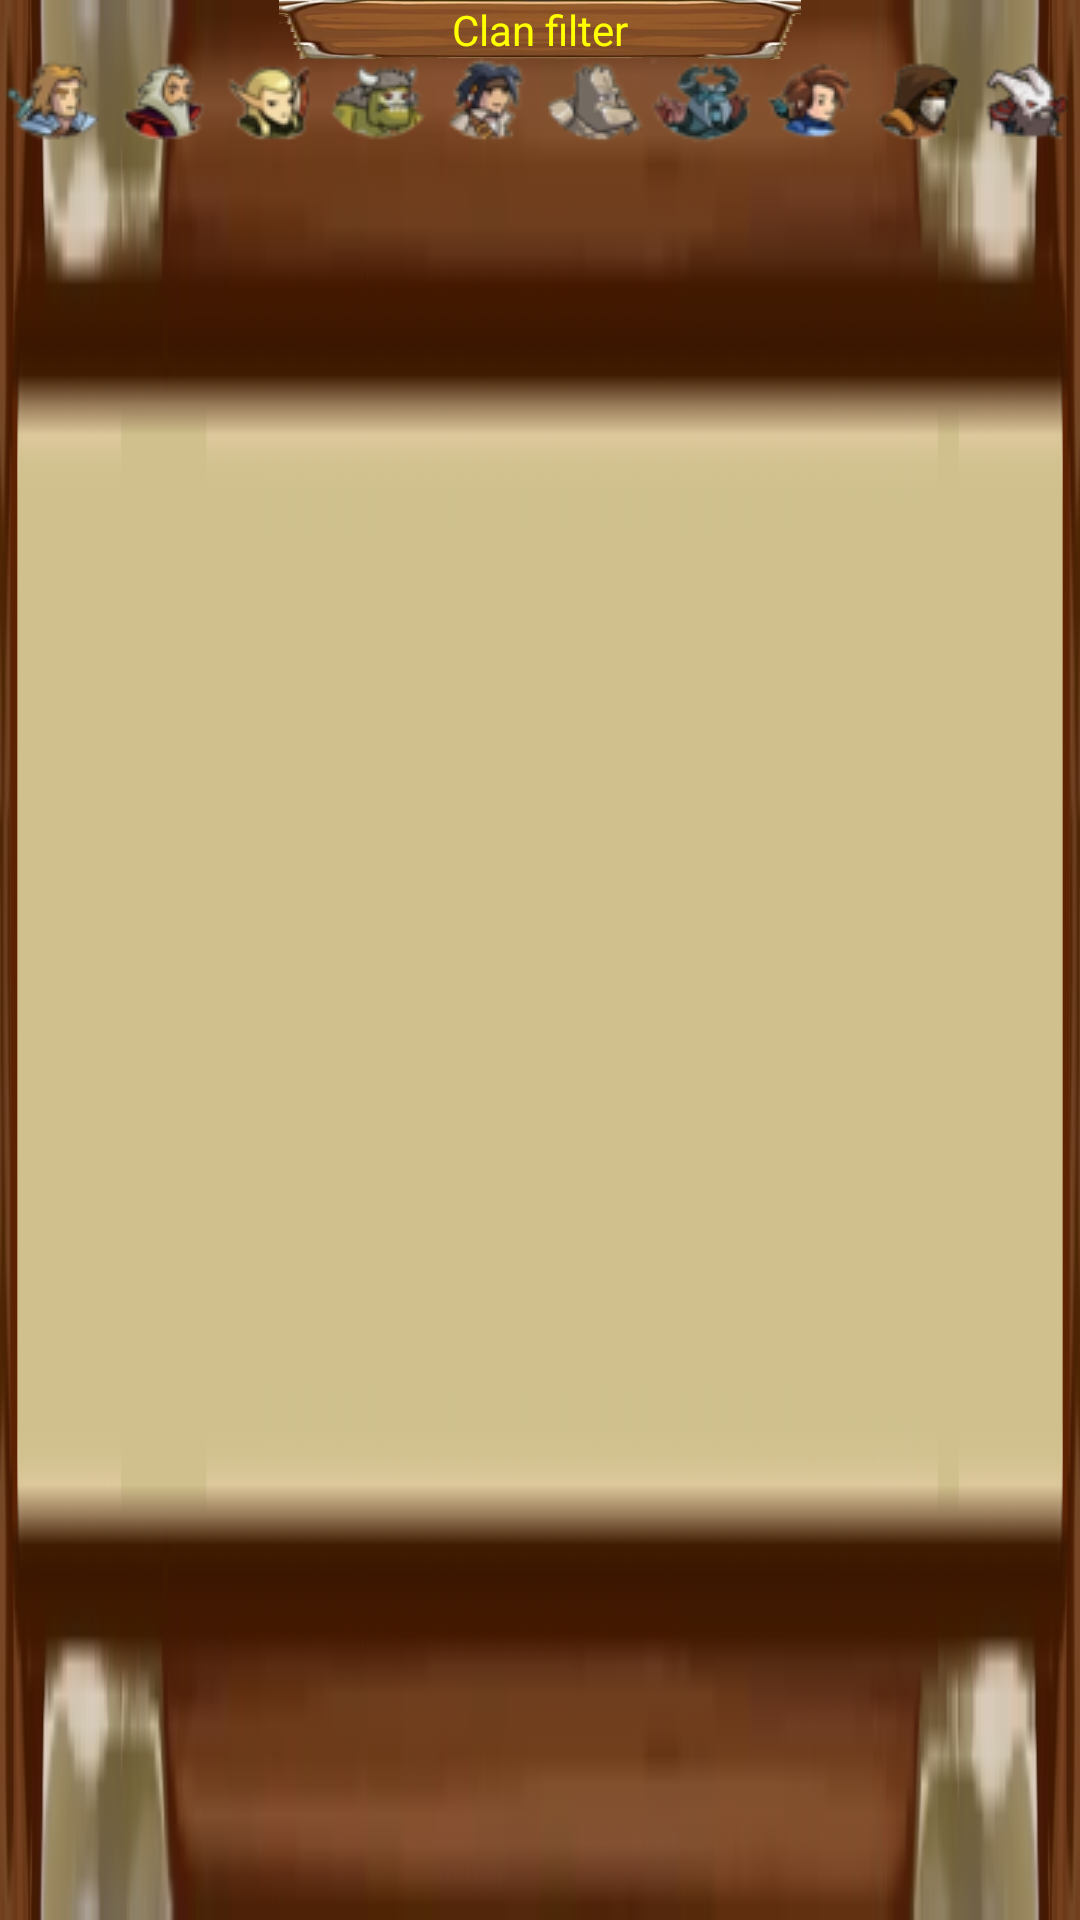

Here is an Android app screen rendered from its layout file. Give the layout XML and the strings, colors and styles it references.
<!-- AndroidManifest.xml: application theme AppTheme -->
<!-- res/layout/filter_clan.xml -->
<?xml version="1.0" encoding="utf-8"?>
<LinearLayout xmlns:android="http://schemas.android.com/apk/res/android"
    xmlns:tools="http://schemas.android.com/tools"
    android:id="@+id/FilterClanLayout"
    android:layout_width="wrap_content"
    android:layout_height="wrap_content"
    android:layout_gravity="center"
    android:background="@drawable/ui_background_small"
    android:orientation="vertical">

    <TextView
        android:id="@+id/textView2"
        android:layout_width="wrap_content"
        android:layout_height="20sp"
        android:layout_gravity="center"
        android:background="@drawable/ui_text_plate"
        android:gravity="center"
        android:text="@string/filter_clan_text"
        android:textColor="@color/colorFont" />

    <LinearLayout
        android:layout_width="wrap_content"
        android:layout_height="wrap_content"
        android:layout_marginTop="-12dp"
        android:orientation="horizontal">

        <ImageView
            android:id="@+id/filterByCommanderButton"
            style="@style/Widget.AppCompat.Button.Borderless"
            android:layout_width="0dp"
            android:layout_height="wrap_content"
            android:layout_gravity="center"
            android:layout_weight="1"
            android:scaleType="center"
            android:src="@drawable/commander_of_the_kingdom"
            tools:ignore="ContentDescription" />

        <ImageView
            android:id="@+id/filterBySorcererButton"
            style="@style/Widget.AppCompat.Button.Borderless"
            android:layout_width="0dp"
            android:layout_height="wrap_content"
            android:layout_gravity="center"
            android:layout_weight="1"
            android:scaleType="center"
            android:src="@drawable/fire_sorcerer"
            tools:ignore="ContentDescription" />

        <ImageView
            android:id="@+id/filterByElvesButton"
            style="@style/Widget.AppCompat.Button.Borderless"
            android:layout_width="0dp"
            android:layout_height="wrap_content"
            android:layout_gravity="center"
            android:layout_weight="1"
            android:scaleType="center"
            android:src="@drawable/prince_of_the_elves"
            tools:ignore="ContentDescription" />

        <ImageView
            android:id="@+id/filterByOrcButton"
            style="@style/Widget.AppCompat.Button.Borderless"
            android:layout_width="0dp"
            android:layout_height="wrap_content"
            android:layout_gravity="center"
            android:layout_weight="1"
            android:scaleType="center"
            android:src="@drawable/orc_chieftain"
            tools:ignore="ContentDescription" />

        <ImageView
            android:id="@+id/filterByPirateButton"
            style="@style/Widget.AppCompat.Button.Borderless"
            android:layout_width="0dp"
            android:layout_height="wrap_content"
            android:layout_gravity="center"
            android:layout_weight="1"
            android:scaleType="center"
            android:src="@drawable/pirate_captain"
            tools:ignore="ContentDescription" />

        <ImageView
            android:id="@+id/filterByNeutralButton"
            style="@style/Widget.AppCompat.Button.Borderless"
            android:layout_width="0dp"
            android:layout_height="wrap_content"
            android:layout_gravity="center"
            android:layout_weight="1"
            android:scaleType="center"
            android:src="@drawable/neutral"
            tools:ignore="ContentDescription" />

        <ImageView
            android:id="@+id/filterByDeadButton"
            style="@style/Widget.AppCompat.Button.Borderless"
            android:layout_width="0dp"
            android:layout_height="wrap_content"
            android:layout_gravity="center"
            android:layout_weight="1"
            android:scaleType="center"
            android:src="@drawable/lord_of_the_dead"
            tools:ignore="ContentDescription" />

        <ImageView
            android:id="@+id/filterByIceMageButton"
            style="@style/Widget.AppCompat.Button.Borderless"
            android:layout_width="0dp"
            android:layout_height="wrap_content"
            android:layout_gravity="center"
            android:layout_weight="1"
            android:scaleType="center"
            android:src="@drawable/ice_mage"
            tools:ignore="ContentDescription" />

        <ImageView
            android:id="@+id/filterByBanditButton"
            style="@style/Widget.AppCompat.Button.Borderless"
            android:layout_width="0dp"
            android:layout_height="wrap_content"
            android:layout_gravity="center"
            android:layout_weight="1"
            android:scaleType="center"
            android:src="@drawable/bandit_leader"
            tools:ignore="ContentDescription" />

        <ImageView
            android:id="@+id/filterByDemonButton"
            style="@style/Widget.AppCompat.Button.Borderless"
            android:layout_width="0dp"
            android:layout_height="wrap_content"
            android:layout_gravity="center"
            android:layout_weight="1"
            android:scaleType="center"
            android:src="@drawable/demon_lord"
            tools:ignore="ContentDescription" />
    </LinearLayout>

</LinearLayout>
<!-- resources referenced by this layout -->
<resources>
  <color name="colorFont">#FFFF00</color>
  <!-- drawable bandit_leader: png bitmap (drawable-v24, 2514 bytes) -->
  <!-- drawable commander_of_the_kingdom: png bitmap (drawable-v24, 2976 bytes) -->
  <!-- drawable demon_lord: png bitmap (drawable-v24, 2789 bytes) -->
  <!-- drawable fire_sorcerer: png bitmap (drawable-v24, 2663 bytes) -->
  <!-- drawable ice_mage: png bitmap (drawable-v24, 2595 bytes) -->
  <!-- drawable lord_of_the_dead: png bitmap (drawable-v24, 3155 bytes) -->
  <!-- drawable neutral: png bitmap (drawable-v24, 2732 bytes) -->
  <!-- drawable orc_chieftain: png bitmap (drawable-v24, 2949 bytes) -->
  <!-- drawable pirate_captain: png bitmap (drawable-v24, 2756 bytes) -->
  <!-- drawable prince_of_the_elves: png bitmap (drawable-v24, 2853 bytes) -->
  <!-- drawable ui_background_small: png bitmap (drawable-v24, 18094 bytes) -->
  <!-- drawable ui_text_plate: png bitmap (drawable-v24, 15059 bytes) -->
  <string name="filter_clan_text">Clan filter</string>
  <style name="AppTheme" parent="Theme.AppCompat.Light.NoActionBar">
          
          <item name="colorPrimary">@color/colorPrimary</item>
          <item name="colorPrimaryDark">@color/colorPrimaryDark</item>
          <item name="colorAccent">@color/colorAccent</item>
      </style>
  <color name="colorPrimary">#6200EE</color>
  <color name="colorPrimaryDark">#3700B3</color>
  <color name="colorAccent">#03DAC5</color>
</resources>
